Image classification data set "images" (shabazpatel/wbc-classification on GitHub). Class labels (4): eosinophil, lymphocyte, monocyte, neutrophil.

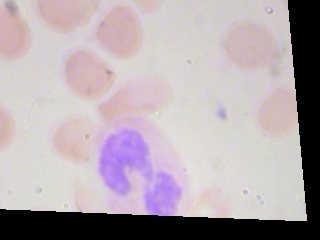
Label: neutrophil

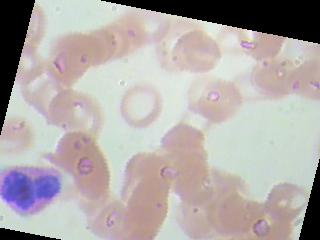
Label: eosinophil

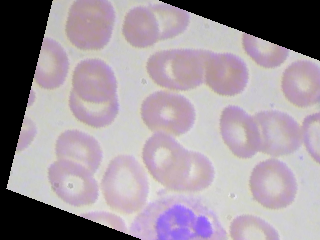
Label: neutrophil

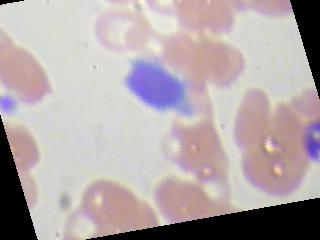
Label: lymphocyte

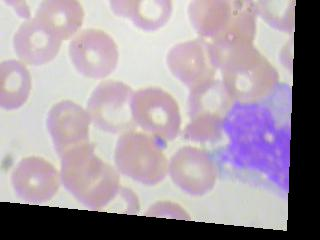
Label: monocyte

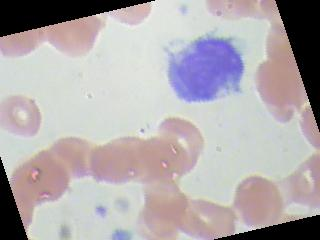
Label: monocyte
